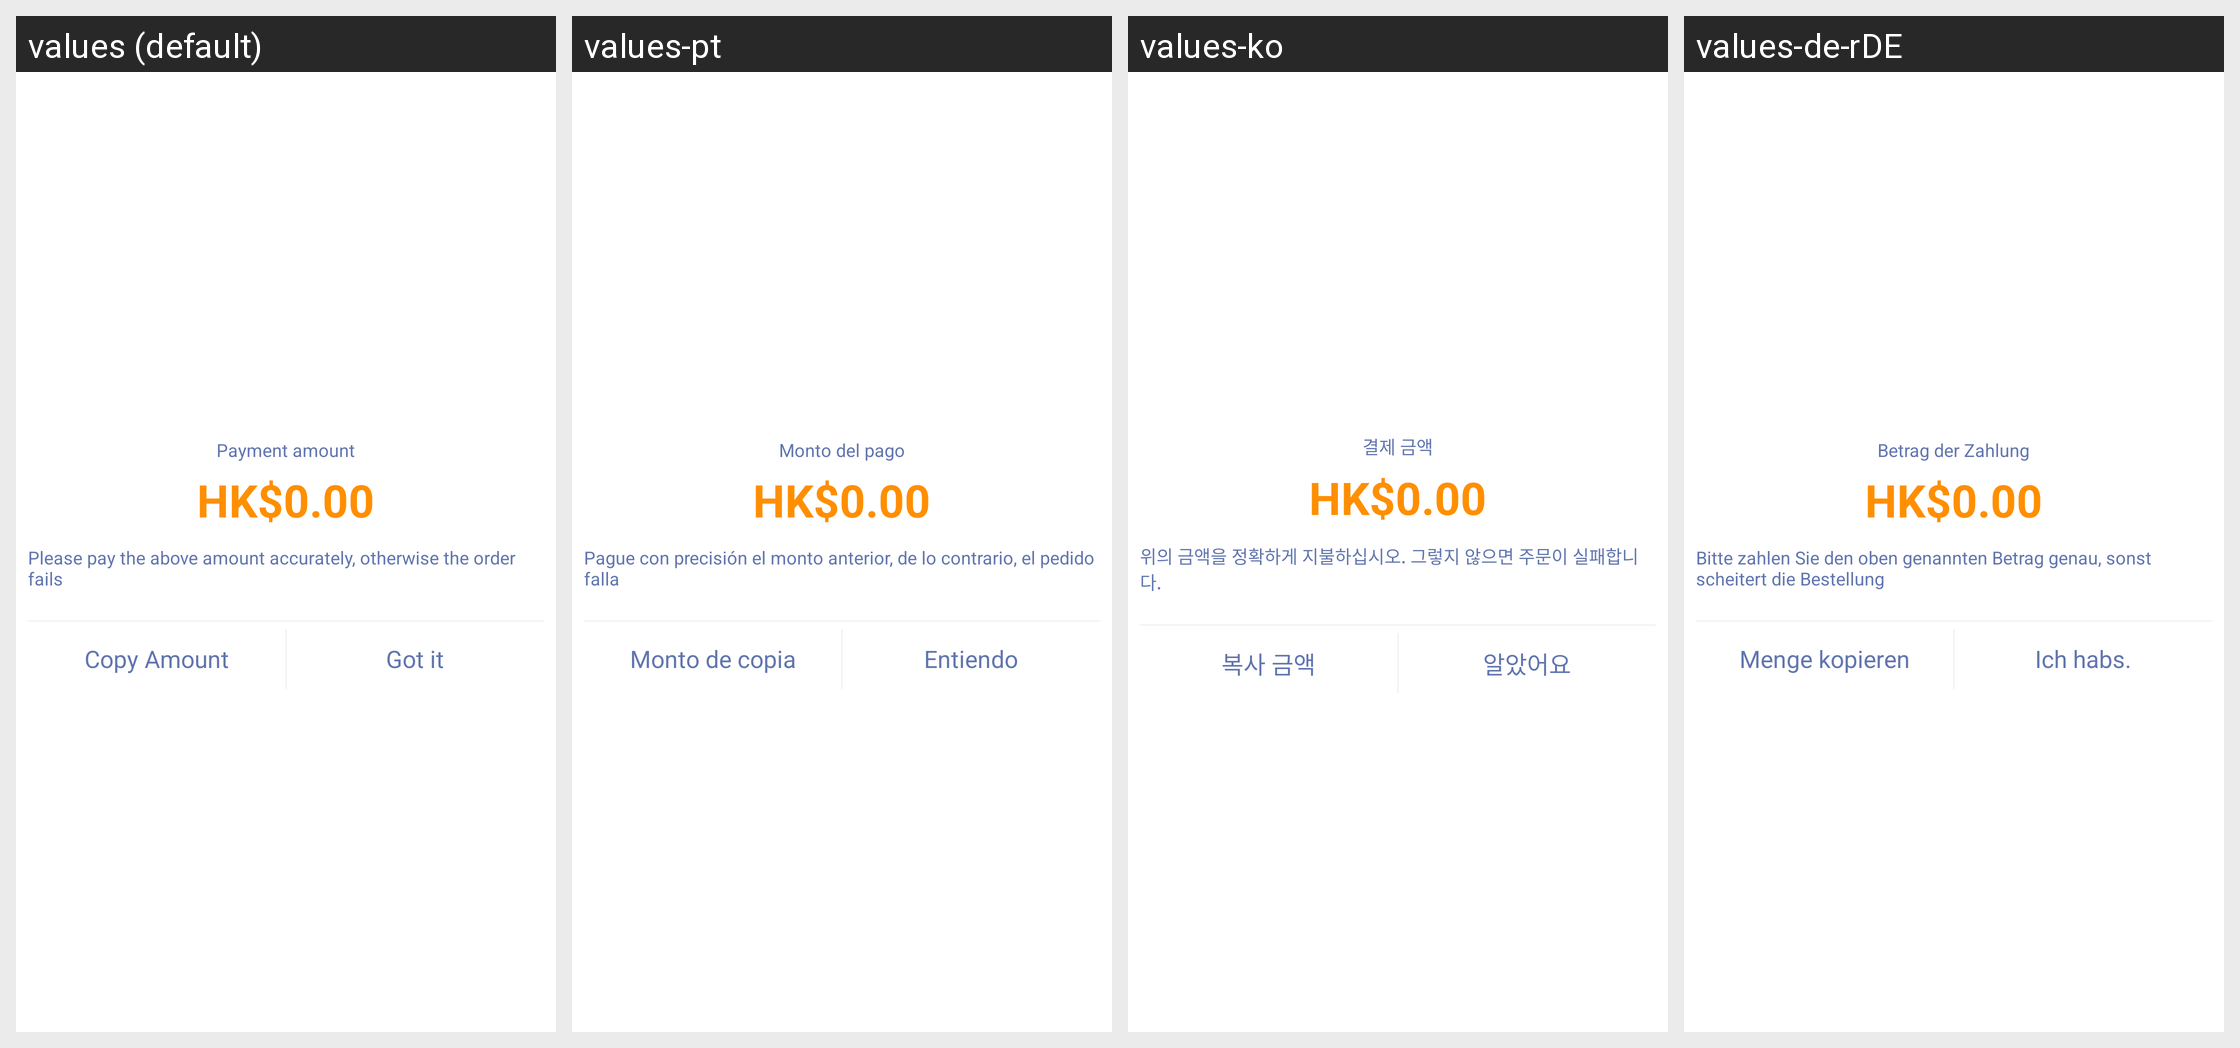

Strings drawn on this Android screen and how each of the app's shown locales translates them:
Android screen res/layout/pay_order_tips_dialog.xml rendered under 4 locales, left to right: values (default), values-pt, values-ko, values-de-rDE. Device: Nexus 5 (rendered at 1080×1920; each locale shown at half size, 540×960, under a caption strip naming it); theme AppThemeToolBar.Translucent.
Other locales in the repository, not shown: values-en-rUS, values-es, values-fr, values-ja-rJP, values-jp, values-ru, values-zh-rCN, values-zh-rTW.
Strings drawn on this screen, with the default value and each locale's value (text and hints the layout hard-codes, and strings that could not be matched under every locale, appear in the picture but are not listed):

zhifujine
  values: Payment amount
  values-pt: Monto del pago
  values-ko: 결제 금액
  values-de-rDE: Betrag der Zahlung

qingzhunquezhifuyishangjine
  values: Please pay the above amount accurately, otherwise the order fails
  values-pt: Pague con precisión el monto anterior, de lo contrario, el pedido falla
  values-ko: 위의 금액을 정확하게 지불하십시오. 그렇지 않으면 주문이 실패합니다.
  values-de-rDE: Bitte zahlen Sie den oben genannten Betrag genau, sonst scheitert die Bestellung

fuzhijine
  values: Copy Amount
  values-pt: Monto de copia
  values-ko: 복사 금액
  values-de-rDE: Menge kopieren

zhidaole
  values: Got it
  values-pt: Entiendo
  values-ko: 알았어요
  values-de-rDE: Ich habs.
